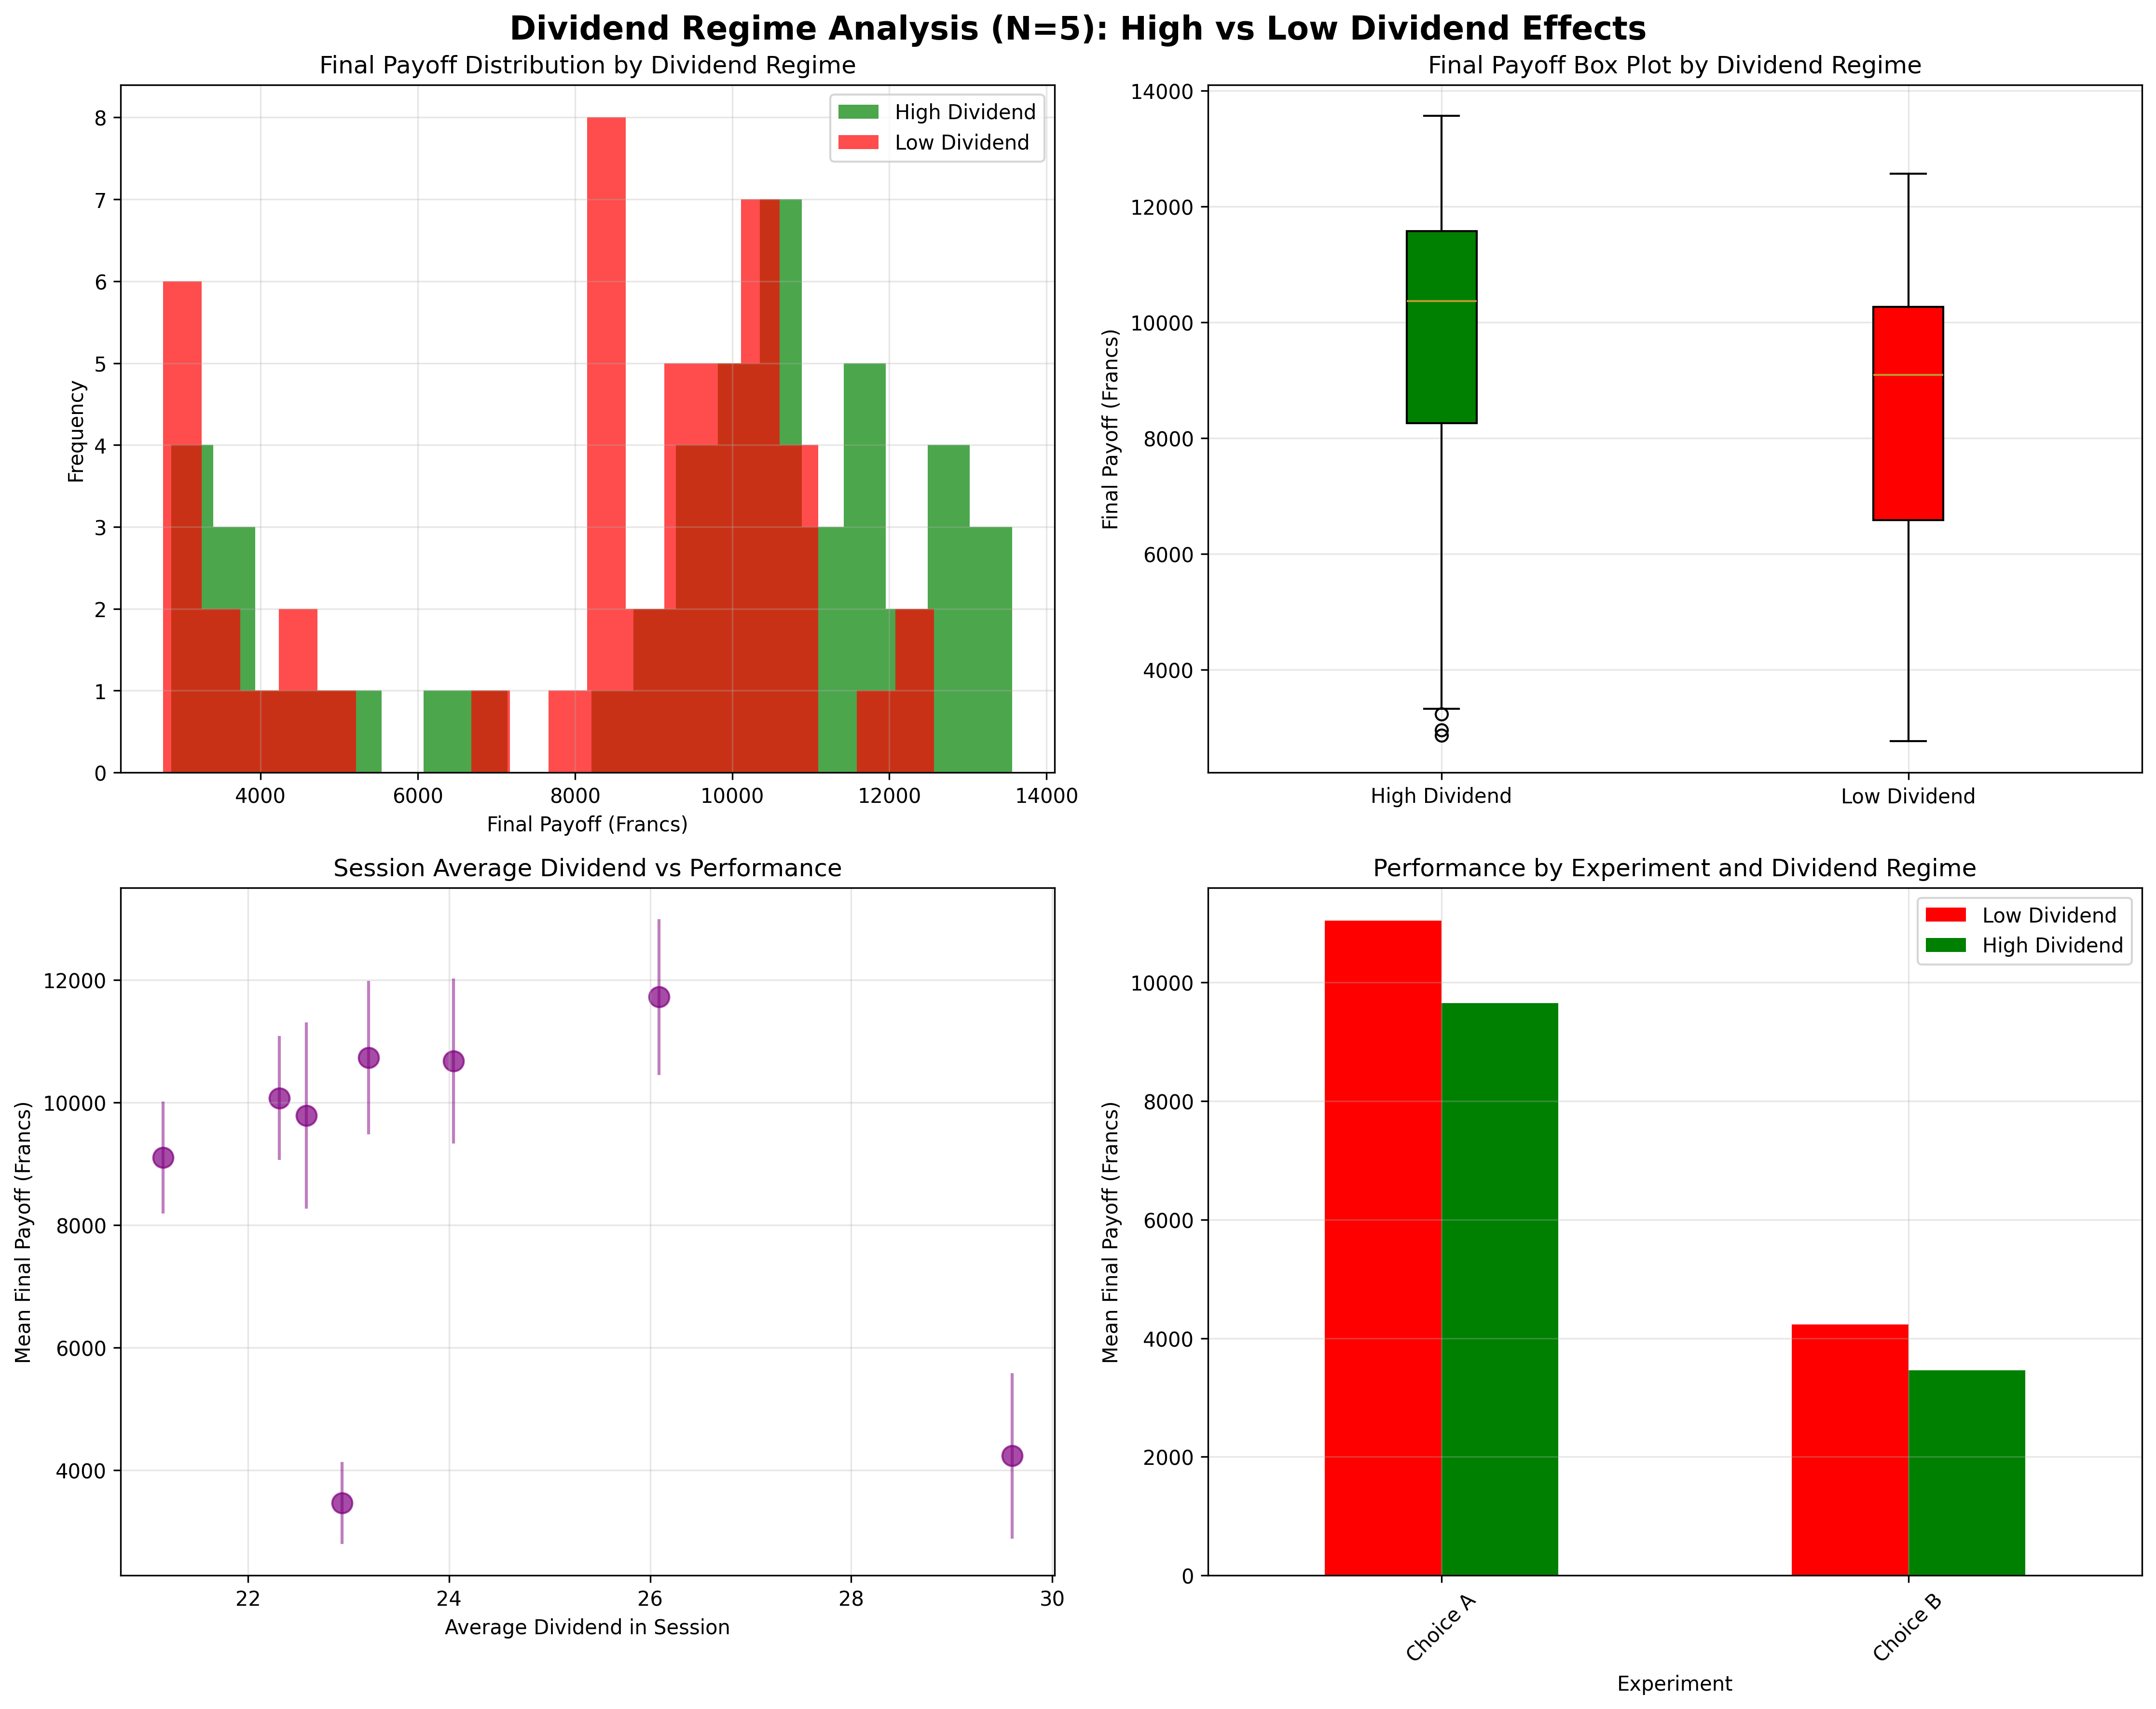

The Python source for this figure:
#!/usr/bin/env python3
"""
Dividend Regime Analysis (N=5)
Individual Layer Analysis: High vs Low Dividend Effects on Payoffs

Hypothesis: H0: μ_highdiv = μ_lowdiv vs H1: μ_highdiv ≠ μ_lowdiv
Expected: μ_highdiv > μ_lowdiv → Structural luck component
"""

import pandas as pd
import numpy as np
import matplotlib.pyplot as plt
import seaborn as sns
from scipy import stats
import warnings
warnings.filterwarnings('ignore')

# Set style
plt.style.use('default')
sns.set_palette("husl")

def load_data():
    """Load both Choice A and B data for dividend regime analysis"""
    try:
        df_a = pd.read_csv('Experiment_A_Trading_Data.csv')
        df_b = pd.read_csv('Experiment_B_Trading_Data.csv')
        
        # Add experiment identifier
        df_a['Experiment'] = 'Choice A'
        df_b['Experiment'] = 'Choice B'
        
        # Combine datasets
        df = pd.concat([df_a, df_b], ignore_index=True)
        print(f"Loaded {len(df)} records total")
        print(f"Choice A: {len(df_a)} records")
        print(f"Choice B: {len(df_b)} records")
        return df
    except FileNotFoundError as e:
        print(f"Error loading data: {e}")
        return None

def classify_dividend_levels(df):
    """Classify dividend levels for each period"""
    # Get all unique dividend values
    unique_dividends = sorted(df['Dividend'].unique())
    print(f"Unique dividend values: {unique_dividends}")
    
    # Classify as high, medium, low dividend levels
    # Use tertiles (33rd and 67th percentiles)
    dividend_33rd = np.percentile(unique_dividends, 33)
    dividend_67th = np.percentile(unique_dividends, 67)
    
    print(f"Dividend classification thresholds:")
    print(f"  Low: ≤ {dividend_33rd}")
    print(f"  Medium: {dividend_33rd} < x ≤ {dividend_67th}")
    print(f"  High: > {dividend_67th}")
    
    def classify_dividend(dividend):
        if dividend <= dividend_33rd:
            return 'Low'
        elif dividend <= dividend_67th:
            return 'Medium'
        else:
            return 'High'
    
    df['DividendLevel'] = df['Dividend'].apply(classify_dividend)
    return df

def calculate_final_payoffs_by_regime(df, session_regimes):
    """Calculate final payoffs grouped by dividend regime"""
    final_payoffs = []
    
    for session in df['Session'].unique():
        session_data = df[df['Session'] == session]
        session_regime = session_regimes[session_regimes['Session'] == session]['Regime'].iloc[0]
        
        for subject in session_data['SubjectID'].unique():
            subject_data = session_data[session_data['SubjectID'] == subject]
            
            # Get final period data
            final_period = subject_data[subject_data['Period'] == subject_data['Period'].max()]
            if len(final_period) > 0:
                final_row = final_period.iloc[0]
                
                # Calculate final payoff
                final_cash = final_row['Cash_t']
                final_shares = final_row['Shares_t']
                final_price = final_row['LastPrice']
                total_dividends = subject_data['DivEarn'].sum()
                
                final_payoff = final_cash + (final_shares * final_price) + total_dividends
                
                final_payoffs.append({
                    'Session': session,
                    'SubjectID': subject,
                    'Experiment': final_row['Experiment'],
                    'Regime': session_regime,
                    'AvgDividend': session_regimes[session_regimes['Session'] == session]['AvgDividend'].iloc[0],
                    'FinalPayoff': final_payoff,
                    'TotalDividends': total_dividends
                })
    
    return pd.DataFrame(final_payoffs)

def analyze_dividend_regime_effects(payoffs_df):
    """Analyze high vs low dividend regime effects"""
    print("\n" + "="*60)
    print("DIVIDEND REGIME ANALYSIS (N=5)")
    print("="*60)
    
    # Separate high and low dividend regimes
    high_regime = payoffs_df[payoffs_df['Regime'] == 'High']
    low_regime = payoffs_df[payoffs_df['Regime'] == 'Low']
    
    print(f"\nSample sizes:")
    print(f"High dividend regime: {len(high_regime)} subjects")
    print(f"Low dividend regime: {len(low_regime)} subjects")
    
    # Descriptive statistics
    print(f"\nFinal Payoff Statistics by Dividend Regime:")
    print(f"High dividend regime:")
    print(f"  Mean: {high_regime['FinalPayoff'].mean():.2f}")
    print(f"  Median: {high_regime['FinalPayoff'].median():.2f}")
    print(f"  Std: {high_regime['FinalPayoff'].std():.2f}")
    print(f"  Min: {high_regime['FinalPayoff'].min():.2f}")
    print(f"  Max: {high_regime['FinalPayoff'].max():.2f}")
    
    print(f"\nLow dividend regime:")
    print(f"  Mean: {low_regime['FinalPayoff'].mean():.2f}")
    print(f"  Median: {low_regime['FinalPayoff'].median():.2f}")
    print(f"  Std: {low_regime['FinalPayoff'].std():.2f}")
    print(f"  Min: {low_regime['FinalPayoff'].min():.2f}")
    print(f"  Max: {low_regime['FinalPayoff'].max():.2f}")
    
    # Statistical tests
    print(f"\nStatistical Tests:")
    
    # Normality tests
    high_shapiro = stats.shapiro(high_regime['FinalPayoff'])
    low_shapiro = stats.shapiro(low_regime['FinalPayoff'])
    
    print(f"Normality tests (Shapiro-Wilk):")
    print(f"  High dividend regime: W = {high_shapiro.statistic:.4f}, p = {high_shapiro.pvalue:.4f}")
    print(f"  Low dividend regime: W = {low_shapiro.statistic:.4f}, p = {low_shapiro.pvalue:.4f}")
    
    # Two-sample t-test
    ttest_result = stats.ttest_ind(high_regime['FinalPayoff'], low_regime['FinalPayoff'])
    print(f"\nTwo-sample t-test:")
    print(f"  t-statistic: {ttest_result.statistic:.4f}")
    print(f"  p-value: {ttest_result.pvalue:.4f}")
    
    # Mann-Whitney U test (non-parametric)
    mw_result = stats.mannwhitneyu(high_regime['FinalPayoff'], low_regime['FinalPayoff'], 
                                 alternative='two-sided')
    print(f"\nMann-Whitney U test:")
    print(f"  U-statistic: {mw_result.statistic:.4f}")
    print(f"  p-value: {mw_result.pvalue:.4f}")
    
    # Effect size (Cohen's d)
    pooled_std = np.sqrt(((len(high_regime)-1)*high_regime['FinalPayoff'].var() + 
                         (len(low_regime)-1)*low_regime['FinalPayoff'].var()) / 
                        (len(high_regime) + len(low_regime) - 2))
    cohens_d = (high_regime['FinalPayoff'].mean() - low_regime['FinalPayoff'].mean()) / pooled_std
    print(f"\nEffect size (Cohen's d): {cohens_d:.4f}")
    
    # Interpretation
    print(f"\nInterpretation:")
    if ttest_result.pvalue < 0.05:
        if high_regime['FinalPayoff'].mean() > low_regime['FinalPayoff'].mean():
            print("✓ High dividend regime sessions show significantly higher final payoffs")
        else:
            print("✓ Low dividend regime sessions show significantly higher final payoffs")
    else:
        print("✗ No significant difference in final payoffs between dividend regimes")
    
    if abs(cohens_d) < 0.2:
        effect_size = "negligible"
    elif abs(cohens_d) < 0.5:
        effect_size = "small"
    elif abs(cohens_d) < 0.8:
        effect_size = "medium"
    else:
        effect_size = "large"
    
    print(f"Effect size: {effect_size} (|d| = {abs(cohens_d):.3f})")
    
    return high_regime, low_regime, ttest_result, mw_result, cohens_d

def create_visualizations(high_regime, low_regime, payoffs_df):
    """Create visualizations for dividend regime analysis"""
    fig, axes = plt.subplots(2, 2, figsize=(15, 12))
    fig.suptitle('Dividend Regime Analysis (N=5): High vs Low Dividend Effects', 
                 fontsize=16, fontweight='bold')
    
    # 1. Distribution comparison
    ax1 = axes[0, 0]
    ax1.hist(high_regime['FinalPayoff'], alpha=0.7, label='High Dividend', bins=20, color='green')
    ax1.hist(low_regime['FinalPayoff'], alpha=0.7, label='Low Dividend', bins=20, color='red')
    ax1.set_xlabel('Final Payoff (Francs)')
    ax1.set_ylabel('Frequency')
    ax1.set_title('Final Payoff Distribution by Dividend Regime')
    ax1.legend()
    ax1.grid(True, alpha=0.3)
    
    # 2. Box plot comparison
    ax2 = axes[0, 1]
    data_for_box = [high_regime['FinalPayoff'], low_regime['FinalPayoff']]
    labels = ['High Dividend', 'Low Dividend']
    bp = ax2.boxplot(data_for_box, labels=labels, patch_artist=True)
    bp['boxes'][0].set_facecolor('green')
    bp['boxes'][1].set_facecolor('red')
    ax2.set_ylabel('Final Payoff (Francs)')
    ax2.set_title('Final Payoff Box Plot by Dividend Regime')
    ax2.grid(True, alpha=0.3)
    
    # 3. Average dividend vs performance by session
    ax3 = axes[1, 0]
    session_performance = payoffs_df.groupby(['Session', 'AvgDividend'])['FinalPayoff'].agg(['mean', 'std']).reset_index()
    ax3.scatter(session_performance['AvgDividend'], session_performance['mean'], 
               s=100, alpha=0.7, color='purple')
    ax3.errorbar(session_performance['AvgDividend'], session_performance['mean'], 
                yerr=session_performance['std'], fmt='none', color='purple', alpha=0.5)
    ax3.set_xlabel('Average Dividend in Session')
    ax3.set_ylabel('Mean Final Payoff (Francs)')
    ax3.set_title('Session Average Dividend vs Performance')
    ax3.grid(True, alpha=0.3)
    
    # 4. Performance by experiment and regime
    ax4 = axes[1, 1]
    experiment_regime_performance = payoffs_df.groupby(['Experiment', 'Regime'])['FinalPayoff'].mean().unstack()
    experiment_regime_performance.plot(kind='bar', ax=ax4, color=['red', 'green'])
    ax4.set_xlabel('Experiment')
    ax4.set_ylabel('Mean Final Payoff (Francs)')
    ax4.set_title('Performance by Experiment and Dividend Regime')
    ax4.legend(['Low Dividend', 'High Dividend'])
    ax4.grid(True, alpha=0.3)
    ax4.tick_params(axis='x', rotation=45)
    
    plt.tight_layout()
    plt.savefig('dividend_regime_analysis.png', dpi=300, bbox_inches='tight')
    plt.show()
    
    print(f"\nVisualization saved as 'dividend_regime_analysis.png'")

def main():
    """Main analysis function"""
    print("Loading data for dividend regime analysis...")
    df = load_data()
    
    if df is None:
        return
    
    print("Calculating dividend regimes for each session...")
    session_regimes = calculate_session_dividend_regimes(df)
    print(f"Dividend regime classification:")
    print(session_regimes[['Session', 'Experiment', 'AvgDividend', 'Regime']].to_string(index=False))
    
    print("Calculating final payoffs by dividend regime...")
    payoffs_df = calculate_final_payoffs_by_regime(df, session_regimes)
    
    print(f"Calculated final payoffs for {len(payoffs_df)} subjects")
    
    # Analyze dividend regime effects
    high_regime, low_regime, ttest_result, mw_result, cohens_d = analyze_dividend_regime_effects(payoffs_df)
    
    # Create visualizations
    create_visualizations(high_regime, low_regime, payoffs_df)
    
    print(f"\n" + "="*60)
    print("ANALYSIS COMPLETE")
    print("="*60)
    print(f"Key finding: {'High dividend regime outperforms' if ttest_result.pvalue < 0.05 and high_regime['FinalPayoff'].mean() > low_regime['FinalPayoff'].mean() else 'No significant difference'} in final payoffs")
    print(f"Effect size: {abs(cohens_d):.3f} ({'negligible' if abs(cohens_d) < 0.2 else 'small' if abs(cohens_d) < 0.5 else 'medium' if abs(cohens_d) < 0.8 else 'large'})")

if __name__ == "__main__":
    main()
